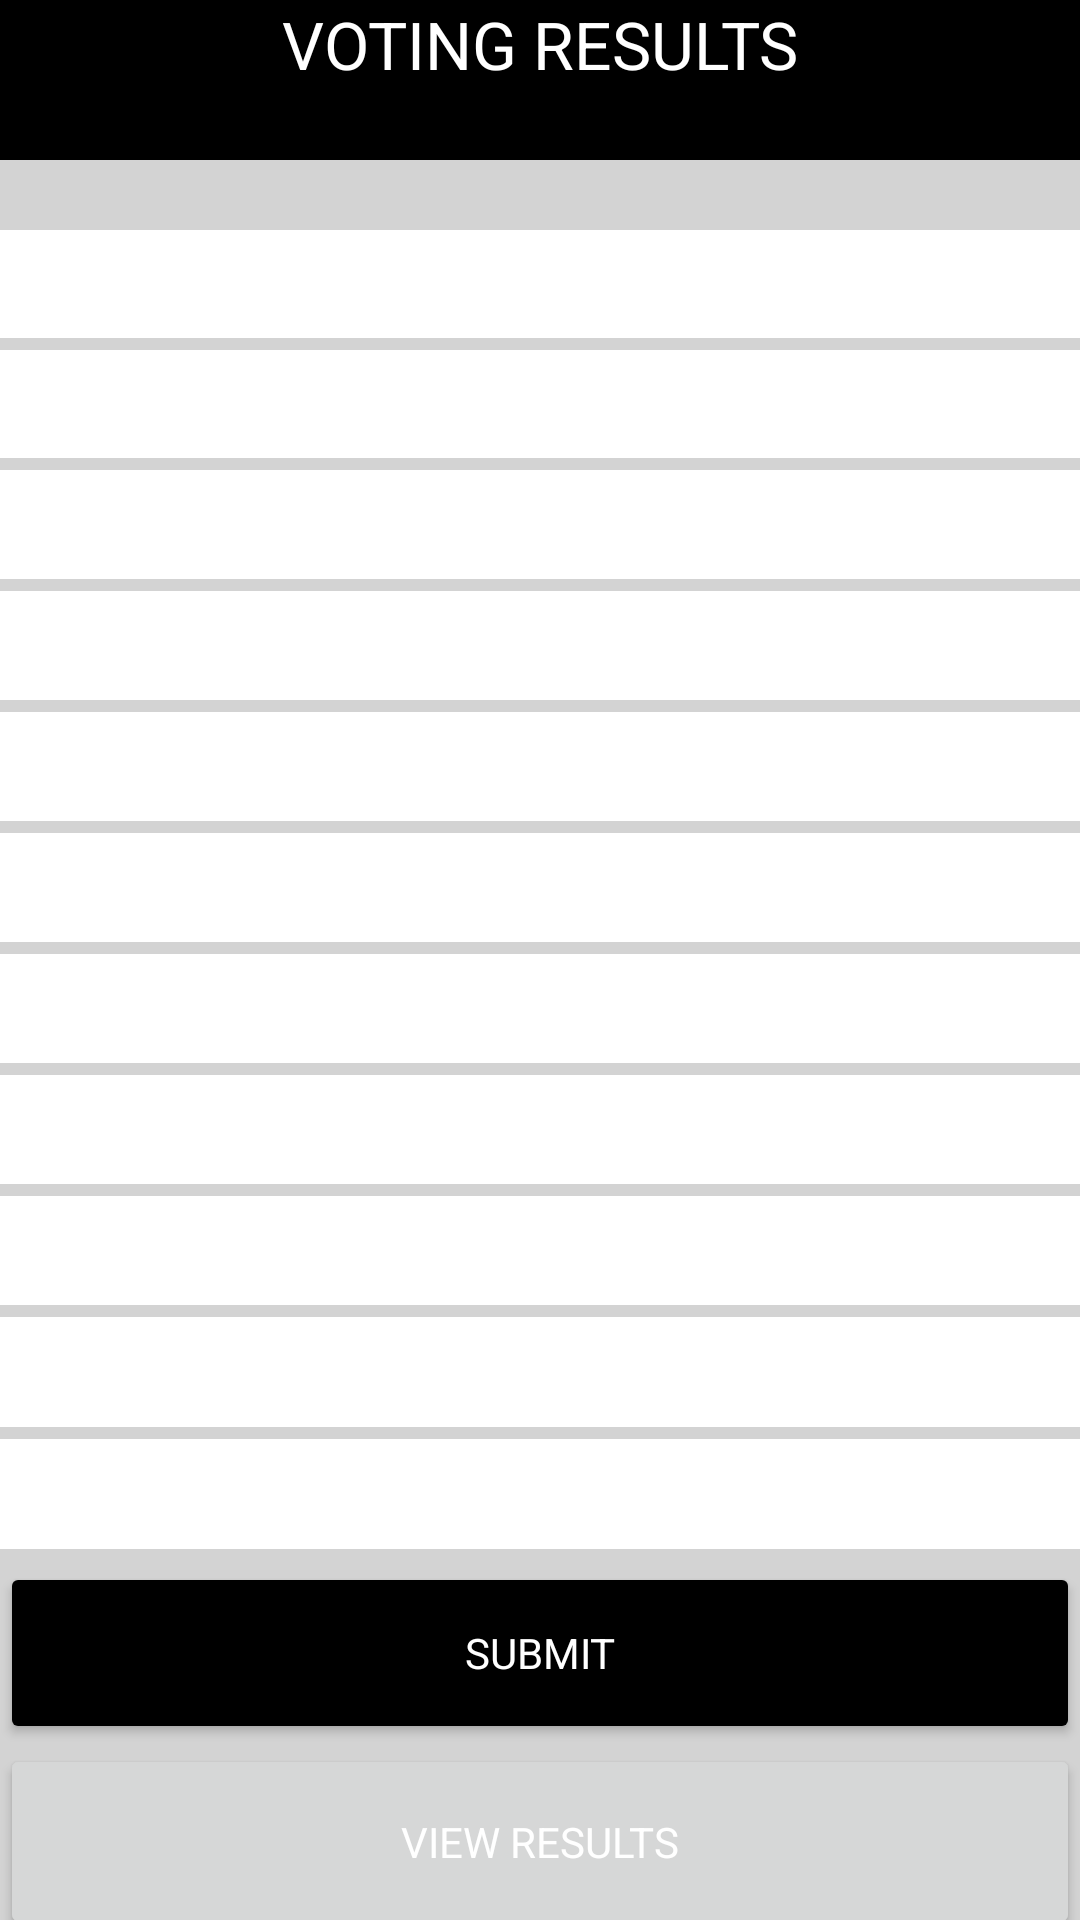

Produce the Android XML layout that renders to this screen, including the resource entries it uses.
<!-- AndroidManifest.xml: application theme Theme.Newvotingsystem -->
<!-- res/layout/activity_resultsactivity.xml -->
<?xml version="1.0" encoding="utf-8"?>
<androidx.constraintlayout.widget.ConstraintLayout xmlns:android="http://schemas.android.com/apk/res/android"
    xmlns:app="http://schemas.android.com/apk/res-auto"
    xmlns:tools="http://schemas.android.com/tools"
    android:layout_width="match_parent"
    android:layout_height="match_parent"
    tools:context=".resultsactivity">

    <LinearLayout
        android:background="#D3D3D3"
        android:layout_width="0dp"
        android:layout_height="0dp"
        android:orientation="vertical"
        android:weightSum="30"
        app:layout_constraintBottom_toBottomOf="parent"
        app:layout_constraintEnd_toEndOf="parent"
        app:layout_constraintStart_toStartOf="parent"
        app:layout_constraintTop_toTopOf="parent">

        <TextView
            android:id="@+id/textView"
            style="@style/TextAppearance.AppCompat.Large"
            android:layout_width="match_parent"
            android:layout_height="0dp"
            android:layout_weight="2.5"
            android:background="?attr/colorPrimaryDark"
            android:text="VOTING RESULTS"
            android:textAlignment="center"
            android:textColor="@color/white" />

        <TextView
            android:id="@+id/dob22"
            android:layout_width="match_parent"
            android:layout_height="0dp"
            android:layout_weight="0.6"


            android:inputType="textPersonName" />



        <TextView
            android:id="@+id/roll7"
            android:layout_width="match_parent"
            android:layout_height="0dp"
            android:layout_weight="0.5"



            android:inputType="textPersonName" />


        <TextView
            android:id="@+id/op1"
            style="@style/TextAppearance.AppCompat.Small"
            android:layout_width="match_parent"
            android:layout_height="0dp"
            android:layout_weight="1.7"
            android:background="#FFFFFF"

            android:tag="op1"
            android:textAlignment="center"


            android:textColor="@color/purple_700"


            />

        <TextView
            android:id="@+id/textView3278hR"
            style="@style/TextAppearance.Compat.Notification.Line2"
            android:layout_width="match_parent"
            android:layout_height="0dp"
            android:layout_weight="0.2"

            android:textAlignment="center"
            android:textColor="@color/teal_700"
            android:textSize="24sp" />

        <TextView
            android:id="@+id/op2"
            style="@style/TextAppearance.AppCompat.Small"
            android:layout_width="match_parent"
            android:layout_height="0dp"
            android:layout_weight="1.7"

            android:background="#FFFFFF"
            android:tag="op2"
            android:textAlignment="center"
            android:textColor="@color/purple_700"


            />

        <TextView
            android:id="@+id/textView3278h"
            style="@style/TextAppearance.Compat.Notification.Line2"
            android:layout_width="match_parent"
            android:layout_height="0dp"
            android:layout_weight="0.2"


            android:textAlignment="center"
            android:textColor="@color/teal_700"
            android:textSize="24sp" />

        <TextView
            android:id="@+id/op3"
            style="@style/TextAppearance.AppCompat.Small"
            android:layout_width="match_parent"
            android:layout_height="0dp"
            android:layout_weight="1.7"
            android:background="#FFFFFF"
            android:tag="op3"
            android:textAlignment="center"

            android:textColor="@color/purple_700"


            />

        <TextView
            android:id="@+id/textView3278c"
            style="@style/TextAppearance.Compat.Notification.Line2"
            android:layout_width="match_parent"
            android:layout_height="0dp"
            android:layout_weight="0.2"

            android:textAlignment="center"
            android:textColor="@color/teal_700"
            android:textSize="24sp" />

        <TextView
            android:id="@+id/op4"
            style="@style/TextAppearance.AppCompat.Small"
            android:layout_width="match_parent"
            android:layout_height="0dp"
            android:layout_weight="1.7"

            android:background="#FFFFFF"
            android:tag="op4"
            android:textAlignment="center"
            android:textColor="@color/purple_700"


            />


        <TextView
            android:id="@+id/textView3278hRbcm"
            style="@style/TextAppearance.Compat.Notification.Line2"
            android:layout_width="match_parent"
            android:layout_height="0dp"
            android:layout_weight="0.2"

            android:textAlignment="center"
            android:textColor="@color/teal_700"
            android:textSize="24sp" />

        <TextView
            android:id="@+id/op5"
            style="@style/TextAppearance.AppCompat.Small"
            android:layout_width="match_parent"
            android:layout_height="0dp"

            android:layout_weight="1.7"
            android:background="#FFFFFF"
            android:tag="op5"
            android:textAlignment="center"


            android:textColor="@color/purple_700"


            />

        <TextView
            android:id="@+id/textView3278cml"
            style="@style/TextAppearance.Compat.Notification.Line2"
            android:layout_width="match_parent"
            android:layout_height="0dp"
            android:layout_weight="0.2"

            android:textAlignment="center"
            android:textColor="@color/teal_700"
            android:textSize="24sp" />

        <TextView
            android:id="@+id/op6"
            style="@style/TextAppearance.AppCompat.Small"
            android:layout_width="match_parent"
            android:layout_height="0dp"

            android:layout_weight="1.7"
            android:background="#FFFFFF"
            android:tag="op6"
            android:textAlignment="center"
            android:textColor="@color/purple_700"


            />

        <TextView
            android:id="@+id/textView3278cmm"
            style="@style/TextAppearance.Compat.Notification.Line2"
            android:layout_width="match_parent"
            android:layout_height="0dp"
            android:layout_weight="0.2"

            android:textAlignment="center"
            android:textColor="@color/teal_700"
            android:textSize="24sp" />

        <TextView
            android:id="@+id/op7"
            style="@style/TextAppearance.AppCompat.Small"
            android:layout_width="match_parent"
            android:layout_height="0dp"

            android:layout_weight="1.7"
            android:background="#FFFFFF"
            android:tag="op7"
            android:textAlignment="center"
            android:textColor="@color/purple_700"


            />

        <TextView
            android:id="@+id/textView3278cms"
            style="@style/TextAppearance.Compat.Notification.Line2"
            android:layout_width="match_parent"
            android:layout_height="0dp"
            android:layout_weight="0.2"

            android:textAlignment="center"
            android:textColor="@color/teal_700"
            android:textSize="24sp" />

        <TextView
            android:id="@+id/op8"
            style="@style/TextAppearance.AppCompat.Small"
            android:layout_width="match_parent"
            android:layout_height="0dp"
            android:layout_weight="1.7"

            android:background="#FFFFFF"
            android:tag="op8"
            android:textAlignment="center"
            android:textColor="@color/purple_700"


            />

        <TextView
            android:id="@+id/textView3278hRbc"
            style="@style/TextAppearance.Compat.Notification.Line2"
            android:layout_width="match_parent"
            android:layout_height="0dp"
            android:layout_weight="0.2"

            android:textAlignment="center"
            android:textColor="@color/teal_700"
            android:textSize="24sp" />

        <TextView
            android:id="@+id/op9"
            style="@style/TextAppearance.AppCompat.Small"
            android:layout_width="match_parent"
            android:layout_height="0dp"
            android:layout_weight="1.7"
            android:background="#FFFFFF"

            android:tag="op9"
            android:textAlignment="center"


            android:textColor="@color/purple_700"


            />

        <TextView
            android:id="@+id/textView3278hRb"
            style="@style/TextAppearance.Compat.Notification.Line2"
            android:layout_width="match_parent"
            android:layout_height="0dp"
            android:layout_weight="0.2"

            android:textAlignment="center"
            android:textColor="@color/teal_700"
            android:textSize="24sp" />

        <TextView
            android:id="@+id/op10"
            style="@style/TextAppearance.AppCompat.Small"
            android:layout_width="match_parent"
            android:layout_height="0dp"

            android:layout_weight="1.7"
            android:background="#FFFFFF"
            android:tag="op10"
            android:textAlignment="center"
            android:textColor="@color/purple_700"


            />

        <TextView
            android:id="@+id/textView3278hl"
            style="@style/TextAppearance.Compat.Notification.Line2"
            android:layout_width="match_parent"
            android:layout_height="0dp"
            android:layout_weight="0.2"

            android:textAlignment="center"
            android:textColor="@color/teal_700"
            android:textSize="24sp" />

        <TextView
            android:id="@+id/op11"
            style="@style/TextAppearance.AppCompat.Small"
            android:layout_width="match_parent"
            android:layout_height="0dp"

            android:layout_weight="1.7"
            android:background="#FFFFFF"
            android:tag="op11"

            android:textAlignment="center"
            android:textColor="@color/purple_700"


            />

        <TextView
            android:id="@+id/textView3278cm"
            style="@style/TextAppearance.Compat.Notification.Line2"
            android:layout_width="match_parent"
            android:layout_height="0dp"
            android:layout_weight="0.2"

            android:textAlignment="center"
            android:textColor="@color/teal_700"
            android:textSize="24sp" />

        <Button
            android:id="@+id/submit"
            style="@style/TextAppearance.AppCompat.Small"
            android:layout_width="match_parent"
            android:layout_height="0dp"


            android:layout_weight="2.8"
            android:backgroundTint="@android:color/black"
            android:text="SUBMIT"
            android:textColor="@color/white"

            />

        <Button
            android:id="@+id/result"
            style="@style/TextAppearance.AppCompat.Small"
            android:layout_width="match_parent"
            android:layout_height="0dp"
            android:layout_weight="3"

            android:text="VIEW RESULTS"
            android:textColor="@color/white" />

    </LinearLayout>

</androidx.constraintlayout.widget.ConstraintLayout>
<!-- resources referenced by this layout -->
<resources>
  <style name="Theme.Newvotingsystem" parent="Theme.MaterialComponents.DayNight.DarkActionBar">
          
          <item name="colorPrimary">@color/purple_500</item>
          <item name="colorPrimaryVariant">@color/purple_700</item>
          <item name="colorOnPrimary">@color/white</item>
          
          <item name="colorSecondary">@color/teal_200</item>
          <item name="colorSecondaryVariant">@color/teal_700</item>
          <item name="colorOnSecondary">@color/black</item>
          
          <item name="android:statusBarColor" tools:targetApi="l">?attr/colorPrimaryVariant</item>
          
      </style>
  <!-- not gathered from this repository: default colours our renderer supplied (Android Studio template values) -->
  <color name="purple_500">#FF6200EE</color>
  <color name="purple_700">#FF3700B3</color>
  <color name="teal_200">#FF03DAC5</color>
  <color name="teal_700">#FF018786</color>
  <color name="black">#FF000000</color>
  <color name="white">#FFFFFFFF</color>
</resources>
